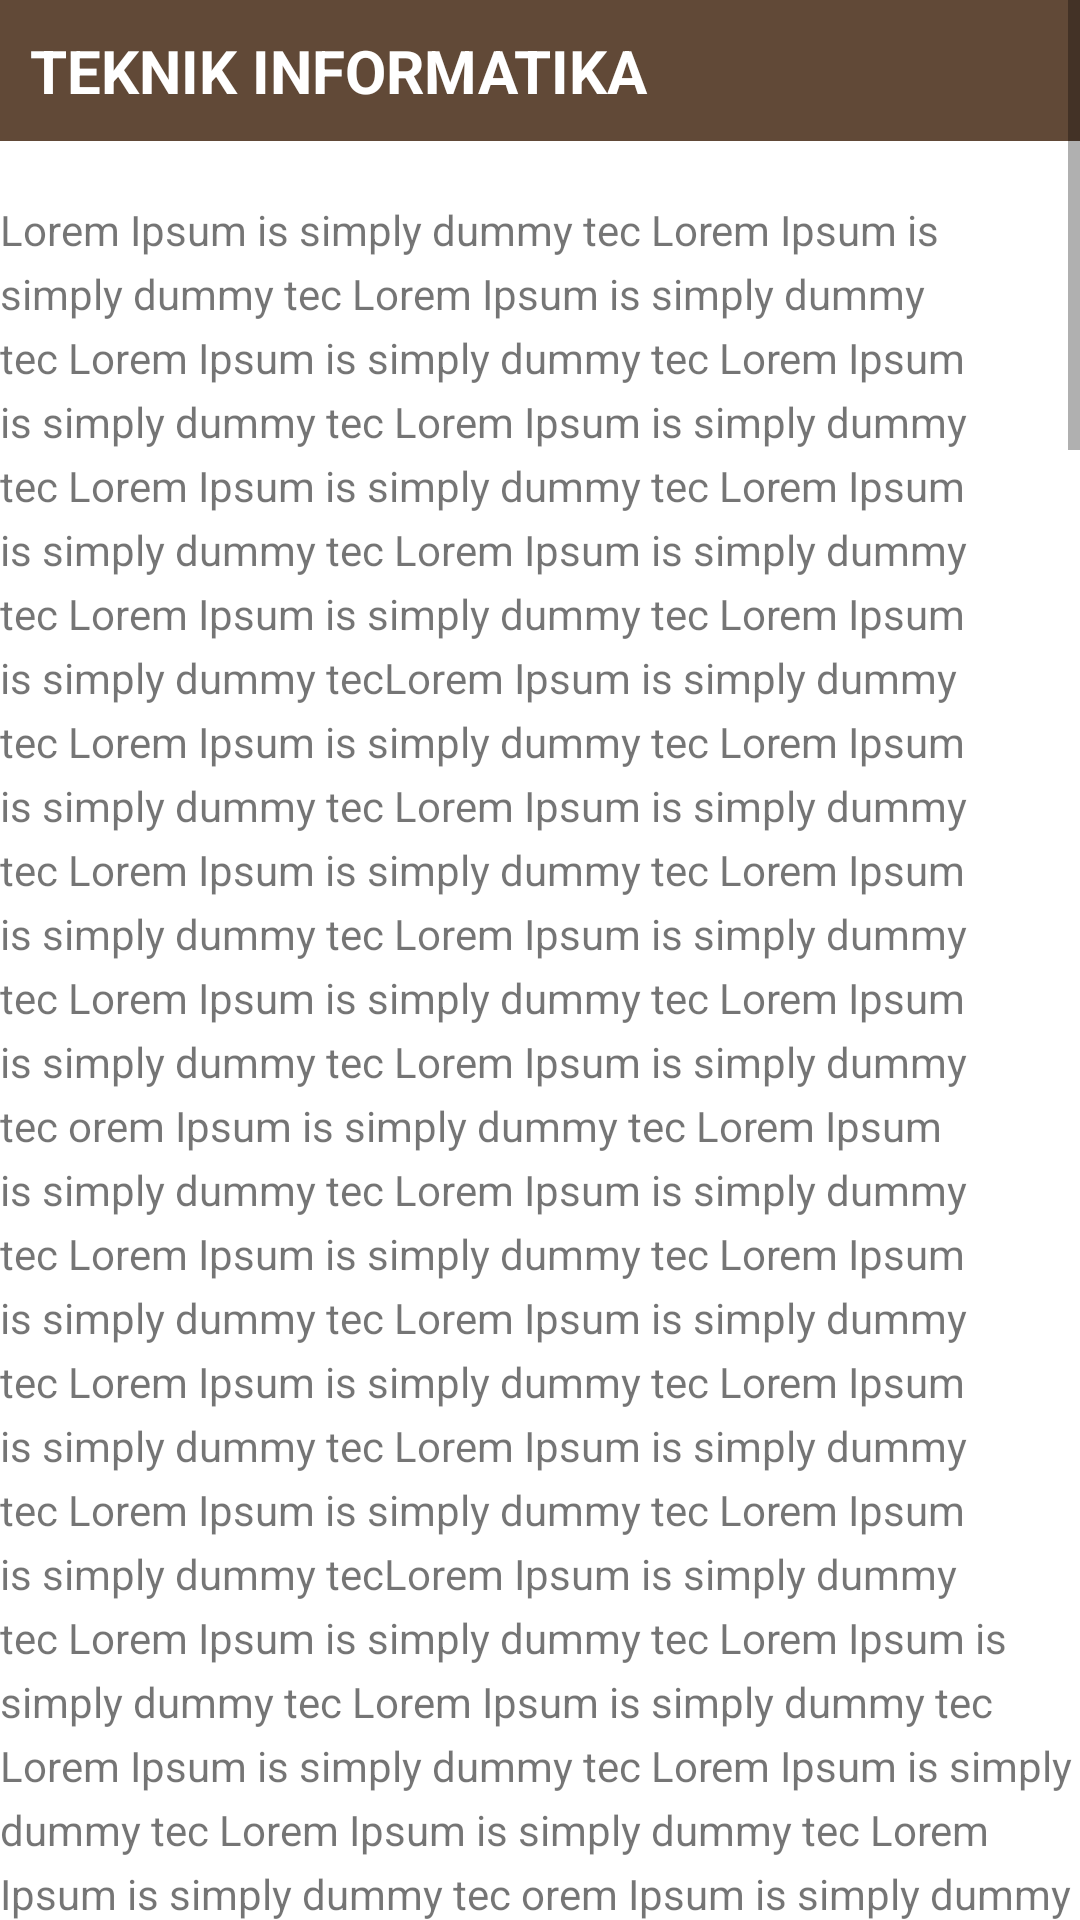

Layout XML and referenced resources for this Android screen:
<!-- AndroidManifest.xml: application theme Theme.Dicky_Darmawan_191232 -->
<!-- res/layout/scroll.xml -->
<?xml version="1.0" encoding="utf-8"?>
<ScrollView xmlns:android="http://schemas.android.com/apk/res/android"
    android:layout_width="match_parent"
    android:layout_height="match_parent">
    <LinearLayout
        android:layout_width="wrap_content"
        android:layout_height="wrap_content"
        android:orientation="vertical">
        <TextView
            android:layout_width="match_parent"
            android:layout_height="wrap_content"
            android:id="@+id/article_subb"
            android:paddingTop="10dp"
            android:paddingBottom="10dp"
            android:paddingLeft="10dp"
            android:paddingRight="10dp"
            android:background="#614937"
            android:textStyle="bold"
            android:textColor="@color/white"
            android:textSize="20dp"
            android:text="@string/article_subtitle"/>
        <TextView
            android:layout_width="wrap_content"
            android:layout_height="wrap_content"
            android:id="@+id/article"
            android:paddingBottom="20dp"
            android:paddingTop="20dp"
            android:lineSpacingExtra="5sp"
            android:autoLink="web"
            android:text="@string/article_text"/>
        <TextView
            android:layout_width="match_parent"
            android:layout_height="wrap_content"
            android:id="@+id/article_sub1"
            android:paddingTop="10dp"
            android:paddingBottom="10dp"
            android:paddingLeft="10dp"
            android:paddingRight="10dp"
            android:background="#E61809"
            android:textStyle="bold"
            android:textSize="20dp"
            android:textColor="@color/white"
            android:text="@string/article_subtitle1"/>
        <TextView
            android:layout_width="match_parent"
            android:layout_height="wrap_content"
            android:id="@+id/article1"
            android:paddingTop="20dp"
            android:paddingBottom="20dp"
            android:lineSpacingExtra="5sp"
            android:autoLink="web"
            android:text="@string/article_text"/>
        <TextView
            android:layout_width="match_parent"
            android:layout_height="wrap_content"
            android:id="@+id/article_sub2"
            android:paddingTop="10dp"
            android:paddingBottom="10dp"
            android:paddingLeft="10dp"
            android:paddingRight="10dp"
            android:background="#299A16"
            android:textStyle="bold"
            android:textSize="20dp"
            android:textColor="@color/white"
            android:text="@string/article_subtitle2"/>
        <TextView
            android:layout_width="match_parent"
            android:layout_height="wrap_content"
            android:id="@+id/article2"
            android:paddingTop="20dp"
            android:lineSpacingExtra="5sp"
            android:autoLink="web"
            android:text="@string/article_text"/>
    </LinearLayout>
</ScrollView>
<!-- resources referenced by this layout -->
<resources>
  <string name="article_subtitle">TEKNIK INFORMATIKA</string>
  <string name="article_subtitle1">SISTEM INFORMASI</string>
  <string name="article_subtitle2">MANAJEMEN INFORMATIKA</string>
  <string name="article_text"> Lorem Ipsum is simply dummy tec Lorem Ipsum is simply dummy tec Lorem Ipsum is simply dummy tec
      Lorem Ipsum is simply dummy tec Lorem Ipsum is simply dummy tec Lorem Ipsum is simply dummy tec
      Lorem Ipsum is simply dummy tec Lorem Ipsum is simply dummy tec
      Lorem Ipsum is simply dummy tec Lorem Ipsum is simply dummy tec Lorem Ipsum is simply dummy tecLorem Ipsum is simply dummy tec
      Lorem Ipsum is simply dummy tec Lorem Ipsum is simply dummy tec Lorem Ipsum is simply dummy tec Lorem Ipsum is simply dummy tec
          Lorem Ipsum is simply dummy tec Lorem Ipsum is simply dummy tec Lorem Ipsum is simply dummy tec Lorem Ipsum is simply dummy tec Lorem Ipsum is simply dummy tec
      orem Ipsum is simply dummy tec Lorem Ipsum is simply dummy tec Lorem Ipsum is simply dummy tec
      Lorem Ipsum is simply dummy tec Lorem Ipsum is simply dummy tec Lorem Ipsum is simply dummy tec
      Lorem Ipsum is simply dummy tec Lorem Ipsum is simply dummy tec
      Lorem Ipsum is simply dummy tec Lorem Ipsum is simply dummy tec Lorem Ipsum is simply dummy tecLorem Ipsum is simply dummy tec
      Lorem Ipsum is simply dummy tec Lorem Ipsum is simply dummy tec Lorem Ipsum is simply dummy tec Lorem Ipsum is simply dummy tec
          Lorem Ipsum is simply dummy tec Lorem Ipsum is simply dummy tec Lorem Ipsum is simply dummy tec
          orem Ipsum is simply dummy tec Lorem Ipsum is simply dummy tec Lorem Ipsum is simply dummy tec
      Lorem Ipsum is simply dummy tec Lorem Ipsum is simply dummy tec Lorem Ipsum is simply dummy tec
      Lorem Ipsum is simply dummy tec Lorem Ipsum is simply dummy tec
      Lorem Ipsum is simply dummy tec Lorem Ipsum is simply dummy tec Lorem Ipsum is simply dummy tecLorem Ipsum is simply dummy tec
      Lorem Ipsum is simply dummy tec Lorem Ipsum is simply dummy tec Lorem Ipsum is simply dummy tec Lorem Ipsum is simply dummy tec
          Lorem Ipsum is simply dummy tec Lorem Ipsum is simply dummy tec Lorem Ipsum is simply dummy tec
      </string>
  <style name="Theme.Dicky_Darmawan_191232" parent="Theme.MaterialComponents.DayNight.DarkActionBar">
          
          <item name="colorPrimary">@color/purple_500</item>
          <item name="colorPrimaryVariant">@color/purple_700</item>
          <item name="colorOnPrimary">@color/white</item>
          
          <item name="colorSecondary">@color/teal_200</item>
          <item name="colorSecondaryVariant">@color/teal_700</item>
          <item name="colorOnSecondary">@color/black</item>
          
          <item name="android:statusBarColor" tools:targetApi="l">?attr/colorPrimaryVariant</item>
          
      </style>
  <!-- not gathered from this repository: default colours our renderer supplied (Android Studio template values) -->
  <color name="purple_500">#FF6200EE</color>
  <color name="purple_700">#FF3700B3</color>
  <color name="teal_200">#FF03DAC5</color>
  <color name="teal_700">#FF018786</color>
  <color name="black">#FF000000</color>
  <color name="white">#FFFFFFFF</color>
</resources>
